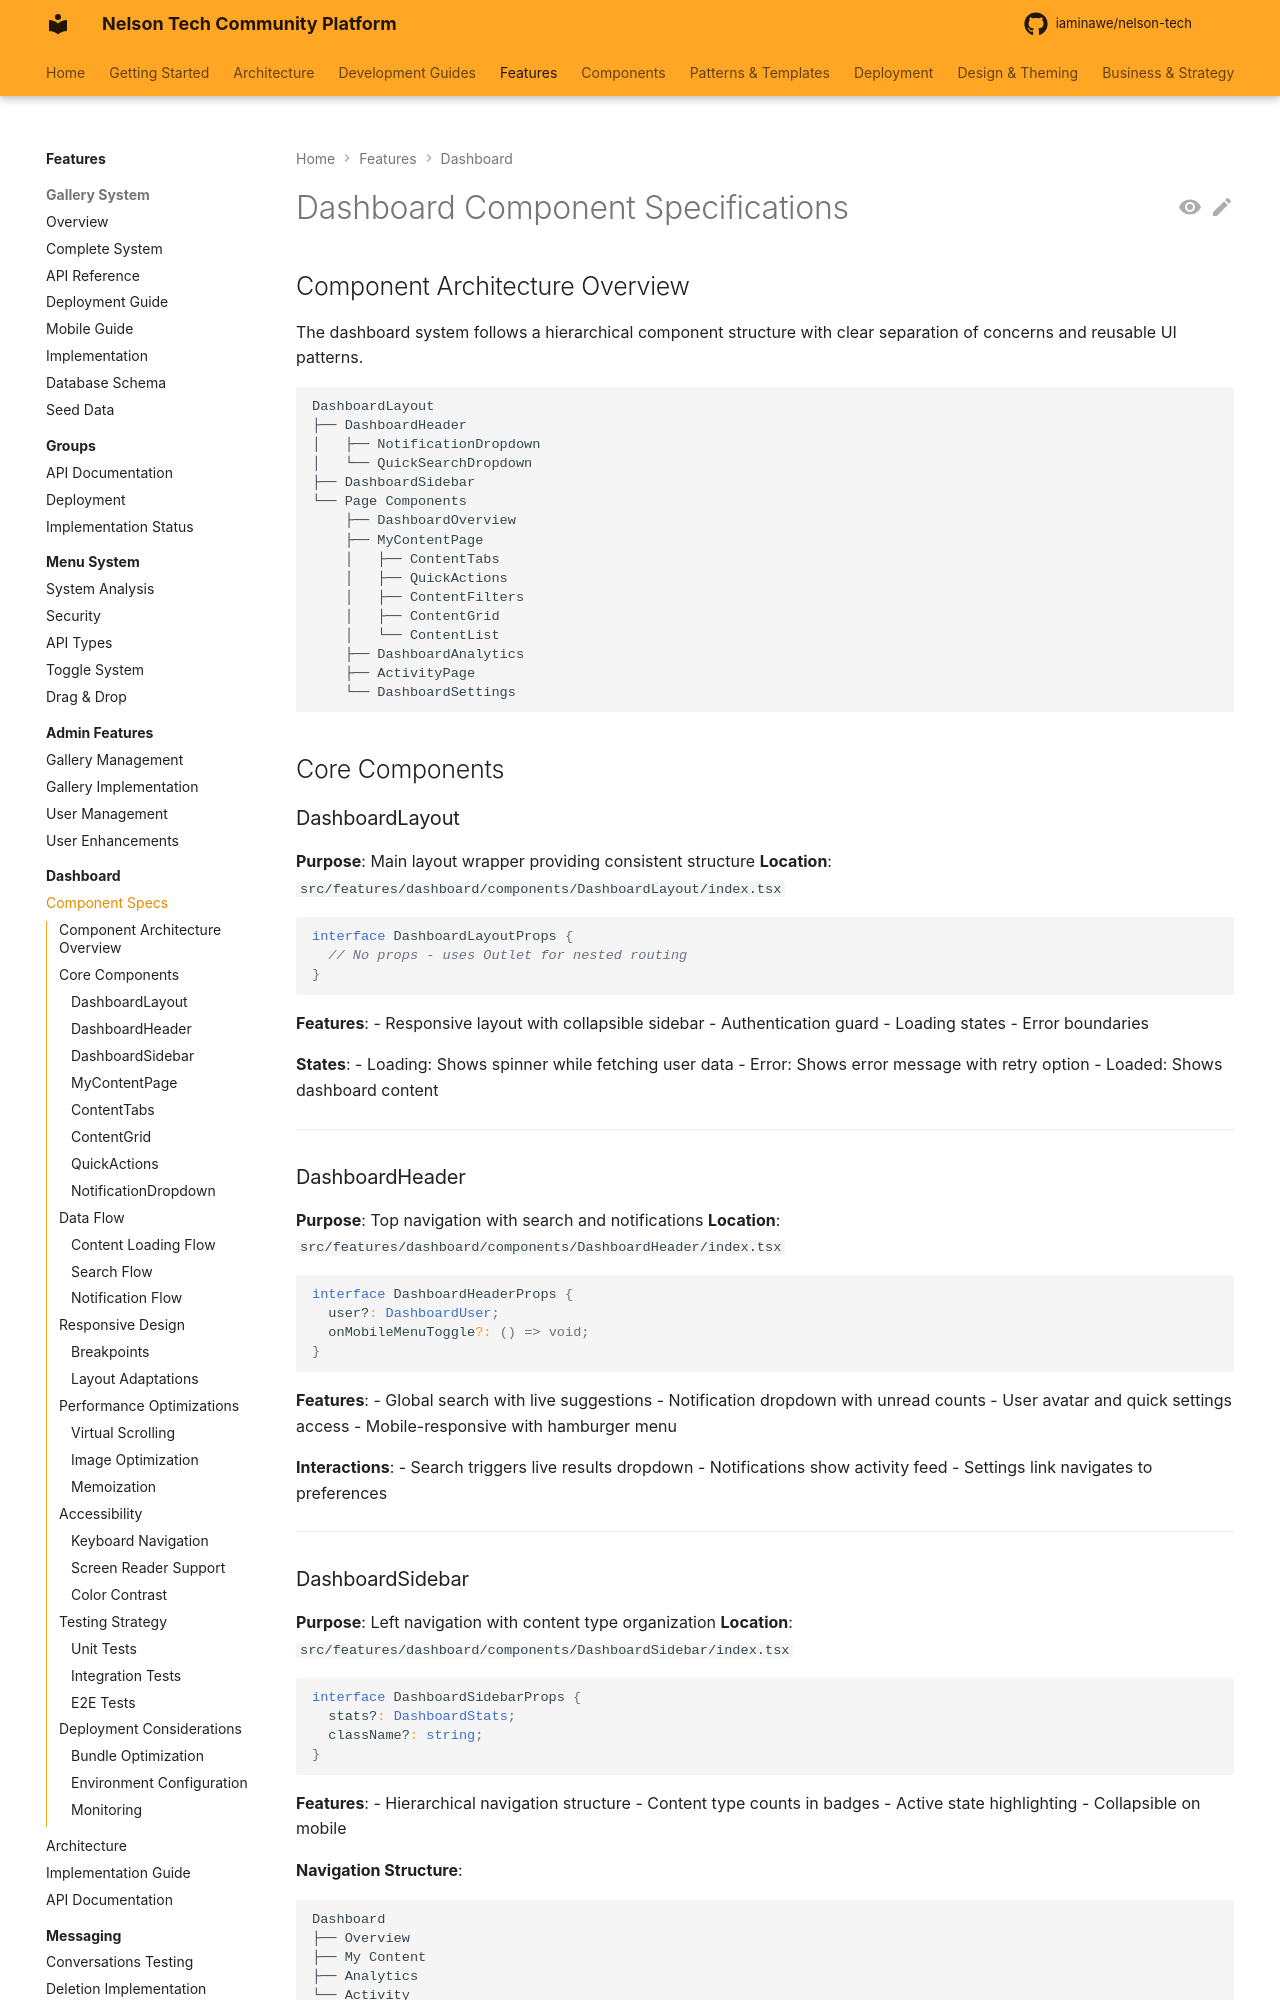

repository: iaminawe/uluntu · page: features/dashboard/COMPONENT_SPECS/index.html · generator: mkdocs

# Dashboard Component Specifications

## Component Architecture Overview

The dashboard system follows a hierarchical component structure with clear separation of concerns and reusable UI patterns.

```
DashboardLayout
├── DashboardHeader
│   ├── NotificationDropdown
│   └── QuickSearchDropdown
├── DashboardSidebar
└── Page Components
    ├── DashboardOverview
    ├── MyContentPage
    │   ├── ContentTabs
    │   ├── QuickActions
    │   ├── ContentFilters
    │   ├── ContentGrid
    │   └── ContentList
    ├── DashboardAnalytics
    ├── ActivityPage
    └── DashboardSettings
```

## Core Components

### DashboardLayout

**Purpose**: Main layout wrapper providing consistent structure
**Location**: `src/features/dashboard/components/DashboardLayout/index.tsx`

```typescript
interface DashboardLayoutProps {
  // No props - uses Outlet for nested routing
}
```

**Features**:
- Responsive layout with collapsible sidebar
- Authentication guard
- Loading states
- Error boundaries

**States**:
- Loading: Shows spinner while fetching user data
- Error: Shows error message with retry option
- Loaded: Shows dashboard content

---

### DashboardHeader

**Purpose**: Top navigation with search and notifications
**Location**: `src/features/dashboard/components/DashboardHeader/index.tsx`

```typescript
interface DashboardHeaderProps {
  user?: DashboardUser;
  onMobileMenuToggle?: () => void;
}
```

**Features**:
- Global search with live suggestions
- Notification dropdown with unread counts
- User avatar and quick settings access
- Mobile-responsive with hamburger menu

**Interactions**:
- Search triggers live results dropdown
- Notifications show activity feed
- Settings link navigates to preferences

---
